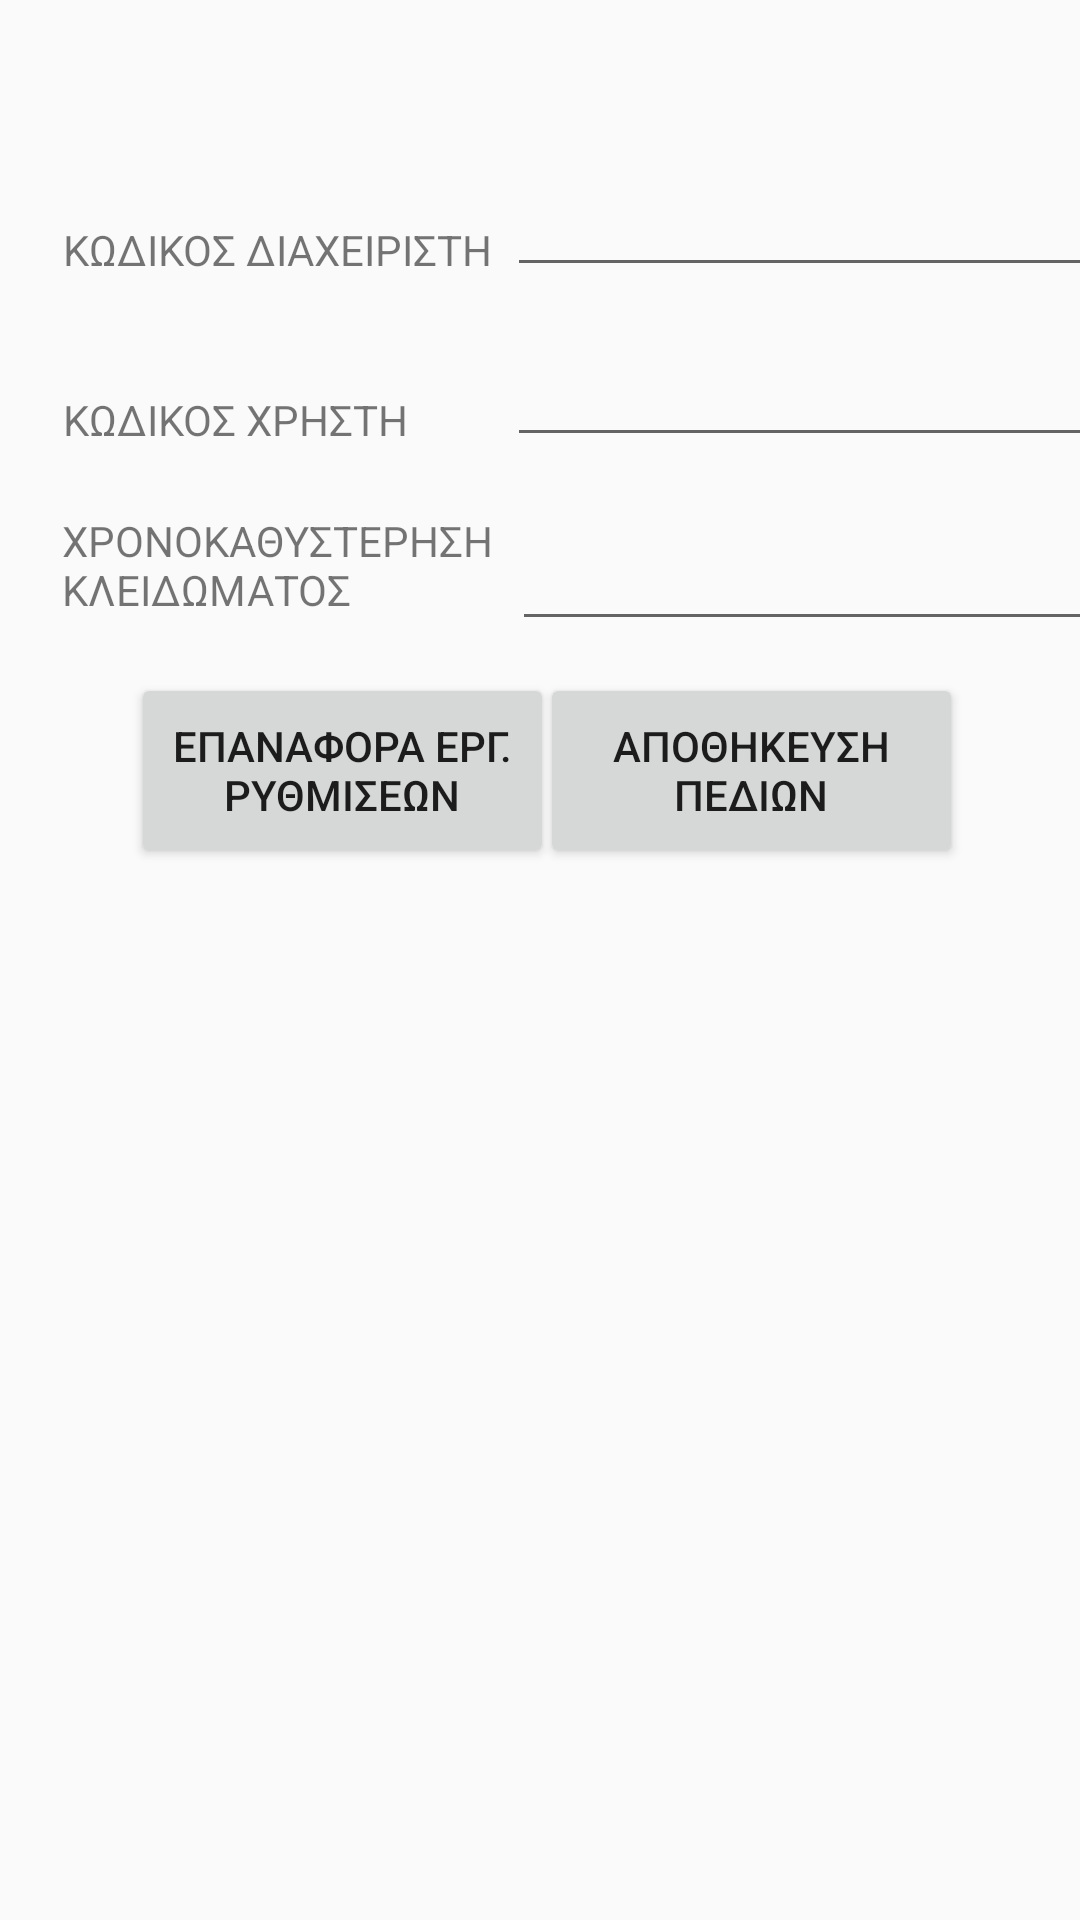

Produce the Android XML layout that renders to this screen, including the resource entries it uses.
<!-- AndroidManifest.xml: application theme AppTheme -->
<!-- res/layout/activity_settings.xml -->
<?xml version="1.0" encoding="utf-8"?>
<androidx.constraintlayout.widget.ConstraintLayout xmlns:android="http://schemas.android.com/apk/res/android"
        xmlns:tools="http://schemas.android.com/tools"
        xmlns:app="http://schemas.android.com/apk/res-auto"
        android:layout_width="match_parent"
        android:layout_height="match_parent"
        tools:context=".home.SettingsActivity">

    <TextView
            android:text="ΚΩΔΙΚΟΣ ΔΙΑΧΕΙΡΙΣΤΗ"
            android:layout_width="148dp"
            android:layout_height="22dp"
            android:id="@+id/adminPassLabel"
            android:inputType="textMultiLine"
            android:ems="10"
            app:layout_constraintTop_toTopOf="parent"
            app:layout_constraintBottom_toBottomOf="parent"
            app:layout_constraintStart_toStartOf="parent"
            app:layout_constraintEnd_toEndOf="parent"
            app:layout_constraintHorizontal_bias="0.099"
            app:layout_constraintVertical_bias="0.119" />

    <EditText
            android:layout_width="wrap_content"
            android:inputType="text"
            android:ems="10"
            android:layout_height="44dp"
            android:id="@+id/adminPass"
            app:layout_constraintStart_toEndOf="@+id/adminPassLabel"
            app:layout_constraintBottom_toBottomOf="@+id/adminPassLabel" />

    <TextView
            android:text="ΚΩΔΙΚΟΣ ΧΡΗΣΤΗ"
            android:layout_width="148dp"
            android:layout_height="22dp"
            android:id="@+id/userPassLabel"
            android:inputType="textMultiLine"
            android:ems="10"
            app:layout_constraintTop_toTopOf="parent"
            app:layout_constraintBottom_toBottomOf="parent"
            app:layout_constraintStart_toStartOf="parent"
            app:layout_constraintEnd_toEndOf="parent"
            app:layout_constraintHorizontal_bias="0.099"
            app:layout_constraintVertical_bias="0.211" />

    <EditText
            android:layout_width="wrap_content"
            android:layout_height="44dp"
            android:inputType="text"
            android:ems="10"
            android:id="@+id/userPass"
            app:layout_constraintStart_toEndOf="@+id/userPassLabel"
            app:layout_constraintBottom_toBottomOf="@+id/userPassLabel" />

    <TextView
            android:text="ΧΡΟΝΟΚΑΘΥΣΤΕΡΗΣΗ ΚΛΕΙΔΩΜΑΤΟΣ"
            android:layout_width="150dp"
            android:layout_height="43dp"
            android:id="@+id/lockingDelayLabel"
            android:inputType="textMultiLine"
            android:ems="10"
            app:layout_constraintTop_toTopOf="parent"
            app:layout_constraintBottom_toBottomOf="parent"
            app:layout_constraintStart_toStartOf="parent"
            app:layout_constraintEnd_toEndOf="parent"
            app:layout_constraintHorizontal_bias="0.098"
            app:layout_constraintVertical_bias="0.286" />

    <EditText
            android:layout_width="wrap_content"
            android:layout_height="44dp"
            android:inputType="text"
            android:ems="10"
            android:id="@+id/lockingDelay"
            app:layout_constraintStart_toEndOf="@+id/lockingDelayLabel"
            app:layout_constraintBottom_toBottomOf="@+id/lockingDelayLabel" />

    <Button
            android:text="ΕΠΑΝΑΦΟΡΑ ΕΡΓ. ΡΥΘΜΙΣΕΩΝ"
            android:layout_width="141dp"
            android:layout_height="65dp"
            android:id="@+id/btnFactorySettingsReset"
            app:layout_constraintTop_toTopOf="parent"
            app:layout_constraintStart_toStartOf="parent"
            app:layout_constraintEnd_toEndOf="parent"
            app:layout_constraintBottom_toBottomOf="parent"
            app:layout_constraintHorizontal_bias="0.2"
            app:layout_constraintVertical_bias="0.39" />

    <Button
            android:text="ΑΠΟΘΗΚΕΥΣΗ ΠΕΔΙΩΝ"
            android:layout_width="141dp"
            android:layout_height="65dp"
            android:id="@+id/btnSave"
            app:layout_constraintTop_toTopOf="parent"
            app:layout_constraintStart_toStartOf="parent"
            app:layout_constraintEnd_toEndOf="parent"
            app:layout_constraintBottom_toBottomOf="parent"
            app:layout_constraintHorizontal_bias="0.822"
            app:layout_constraintVertical_bias="0.39" />

</androidx.constraintlayout.widget.ConstraintLayout>
<!-- resources referenced by this layout -->
<resources>
  <style name="AppTheme" parent="Theme.AppCompat.Light.DarkActionBar">
          
          <item name="colorPrimary">@color/colorPrimary</item>
          <item name="colorPrimaryDark">@color/colorPrimaryDark</item>
          <item name="colorAccent">@color/colorAccent</item>
      </style>
  <!-- not gathered from this repository: default colours our renderer supplied (Android Studio template values) -->
  <color name="colorPrimary">#FF6200EE</color>
  <color name="colorPrimaryDark">#FF3700B3</color>
  <color name="colorAccent">#FF03DAC5</color>
</resources>
